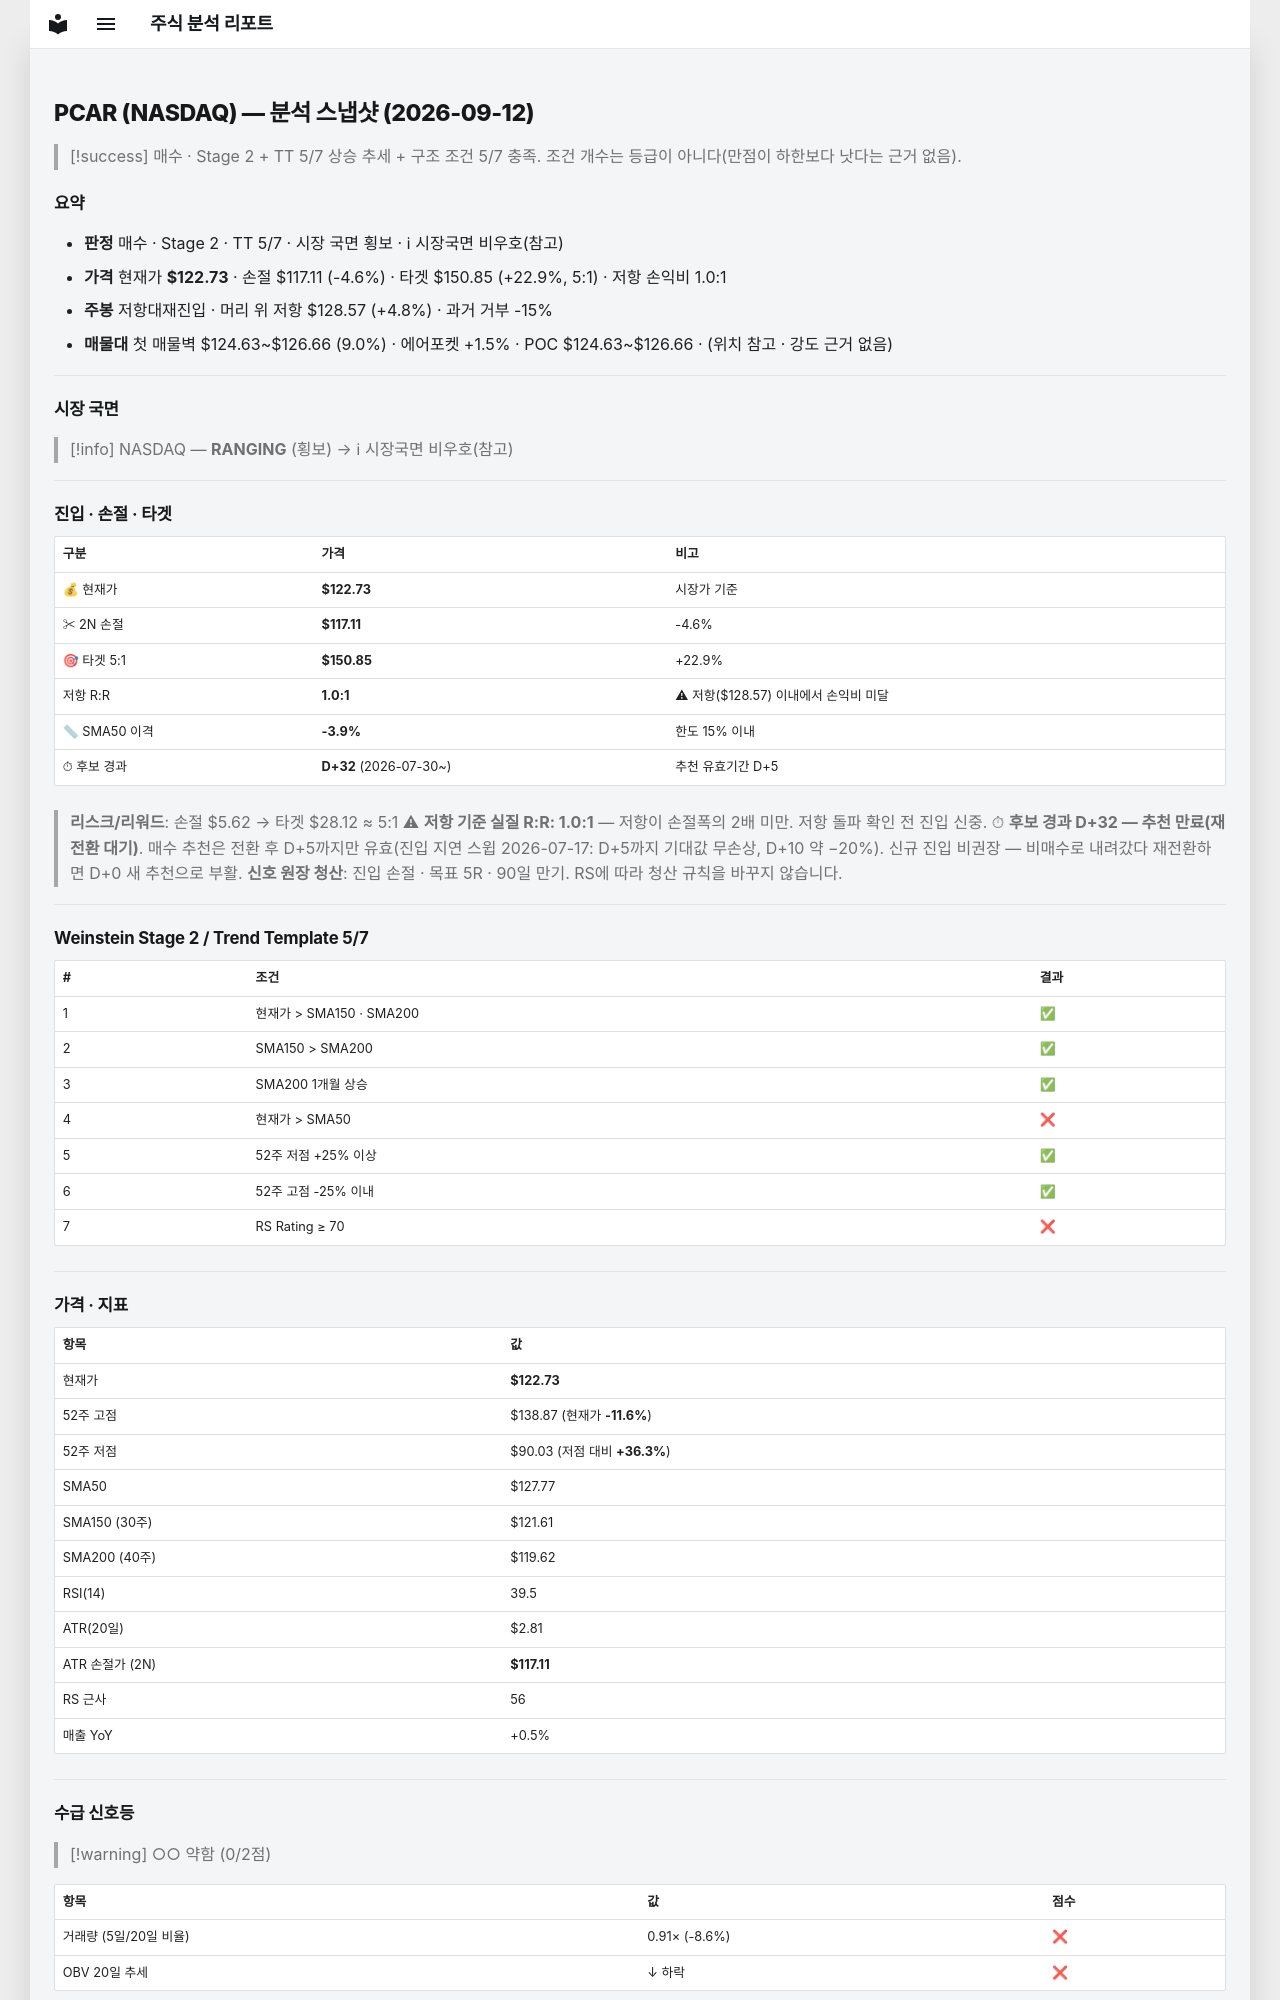

repository: soloandco/stock-reports · page: snapshots/PCAR-2026-09-12/index.html · generator: mkdocs

---
type: analysis-snapshot
title: PCAR 분석 스냅샷
ticker: PCAR
market: NASDAQ
created: 2026-09-12
updated: 2026-09-12
bar-date: 2026-09-11
verdict: 매수관찰
real-rr: 1.04
sma50-gap-pct: -3.9
candidate-days: 32
candidate-since: 2026-07-30
weekly-position: 저항대재진입
weekly-overhead-price: 128.57
weekly-overhead-pct: 4.8
stage: 2
trend-template-score: 5
tt-max: 7
price: 122.7300033569336
stop-price: 117.10629648439581
market-regime: RANGING
supply-demand-score: 0/2
supply-demand-label: 약함
status: tracking
tags:
  - stock-agent
  - watchlist
  - PCAR
  - analysis
related:
  - "[[analysis-template]]"
---

# PCAR (NASDAQ) — 분석 스냅샷 (2026-09-12)

> [!success] 매수 · Stage 2 + TT 5/7
> 상승 추세 + 구조 조건 5/7 충족. 조건 개수는 등급이 아니다(만점이 하한보다 낫다는 근거 없음).

## 요약

- **판정** 매수 · Stage 2 · TT 5/7 · 시장 국면 횡보 · ℹ 시장국면 비우호(참고)
- **가격** 현재가 **$122.73** · 손절 $117.11 (-4.6%) · 타겟 $150.85 (+22.9%, 5:1) · 저항 손익비 1.0:1
- **주봉** 저항대재진입 · 머리 위 저항 $128.57 (+4.8%) · 과거 거부 -15%
- **매물대** 첫 매물벽 $124.63~$126.66 (9.0%) · 에어포켓 +1.5% · POC $124.63~$126.66 · (위치 참고 · 강도 근거 없음)

---

## 시장 국면

> [!info] NASDAQ — **RANGING** (횡보) → ℹ 시장국면 비우호(참고)

---

## 진입 · 손절 · 타겟

| 구분 | 가격 | 비고 |
|------|------|------|
| 💰 현재가 | **$122.73** | 시장가 기준 |
| ✂ 2N 손절 | **$117.11** | -4.6% |
| 🎯 타겟 5:1 | **$150.85** | +22.9% |
| 저항 R:R | **1.0:1** | ⚠ 저항($128.57) 이내에서 손익비 미달 |
| 📏 SMA50 이격 | **-3.9%** | 한도 15% 이내 |
| ⏱ 후보 경과 | **D+32** (2026-07-30~) | 추천 유효기간 D+5 |

> **리스크/리워드**: 손절 $5.62 → 타겟 $28.12 ≈ 5:1
> ⚠ **저항 기준 실질 R:R: 1.0:1** — 저항이 손절폭의 2배 미만. 저항 돌파 확인 전 진입 신중.
> ⏱ **후보 경과 D+32 — 추천 만료(재전환 대기)**. 매수 추천은 전환 후 D+5까지만 유효(진입 지연 스윕 2026-07-17: D+5까지 기대값 무손상, D+10 약 −20%). 신규 진입 비권장 — 비매수로 내려갔다 재전환하면 D+0 새 추천으로 부활.
> **신호 원장 청산**: 진입 손절 · 목표 5R · 90일 만기. RS에 따라 청산 규칙을 바꾸지 않습니다.

---

## Weinstein Stage 2 / Trend Template 5/7

| # | 조건 | 결과 |
|---|------|------|
| 1 | 현재가 > SMA150 · SMA200 | ✅ |
| 2 | SMA150 > SMA200 | ✅ |
| 3 | SMA200 1개월 상승 | ✅ |
| 4 | 현재가 > SMA50 | ❌ |
| 5 | 52주 저점 +25% 이상 | ✅ |
| 6 | 52주 고점 -25% 이내 | ✅ |
| 7 | RS Rating ≥ 70 | ❌ |

---

## 가격 · 지표

| 항목 | 값 |
|------|---|
| 현재가 | **$122.73** |
| 52주 고점 | $138.87 (현재가 **-11.6%**) |
| 52주 저점 | $90.03 (저점 대비 **+36.3%**) |
| SMA50 | $127.77 |
| SMA150 (30주) | $121.61 |
| SMA200 (40주) | $119.62 |
| RSI(14) | 39.5 |
| ATR(20일) | $2.81 |
| ATR 손절가 (2N) | **$117.11** |
| RS 근사 | 56 |
| 매출 YoY | +0.5% |

---
## 수급 신호등

> [!warning] ○○ 약함 (0/2점)

| 항목 | 값 | 점수 |
|------|------|------|
| 거래량 (5일/20일 비율) | 0.91× (-8.6%) | ❌ |
| OBV 20일 추세 | ↓ 하락 | ❌ |

> **판독법**: 거래량이 20일 평균보다 20% 이상 많고 OBV(온밸런스볼륨)가 상승 중이면 매집 수급이 강한 것으로 판단합니다.

---
